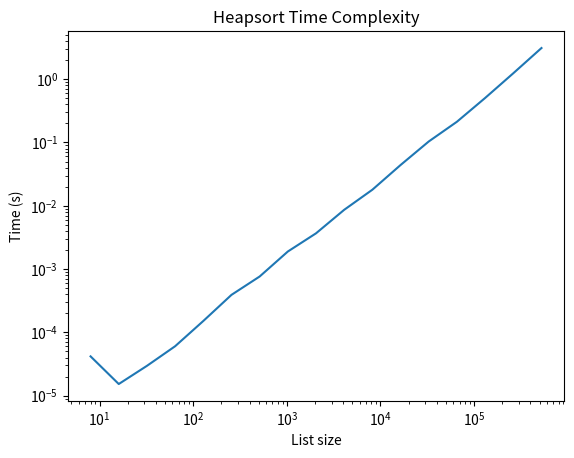

This figure's Python source:
import time
import random
import numpy as np
import matplotlib.pyplot as plt

class heapSort():
    
    def __init__(self,x):
        print("heapSort initialised")
        self.sort(x)

    def sort(self,x):
        unsorted_len = len(x)
        self.heapify(x,unsorted_len)
        while unsorted_len > 0:
            x[0],x[unsorted_len-1] = x[unsorted_len-1],x[0]
            unsorted_len = unsorted_len -1
            self.sift_down(x,0,unsorted_len-1)

    def heapify(self,x,unsorted_len):
        start = self.parentIndex(unsorted_len-1)
        while start >= 0:
            self.sift_down(x,start,unsorted_len-1)
            start = start - 1
            
    def sift_down(self,x,start,end):
        root = start
        while self.leftChildIndex(root) <= end:
            child = self.leftChildIndex(root)
            swap = root
            if x[swap] < x[child]:
                swap = child

            if child+1 <= end and x[swap] < x[child+1]:
                swap = child + 1

            if swap == root:
                return
            else:
                x[root],x[swap] = x[swap],x[root]
                root = swap

    def print_heap(self,x):
        n_levels = int(np.floor(np.log2(len(x))))
        level = 0
        ind = 0
        for level in range(n_levels):
            n_nodes = 2**level
            for i in range(ind, ind + n_nodes):
                print(str(x[i]) + " ", end = "")
            print("\n")
            ind = ind + n_nodes

    def parentIndex(self,i):
        j = int(np.floor((i-1)/2))
        return j

    def leftChildIndex(self,i):
        j = 2*i + 1
        return j

def main():
    len_list = [2**i for i in range(3,20,1)]
    t_list = []
    for l in len_list:
        x = [np.round(random.random(),3) for j in range(l)]
        t = time.time()
        hs = heapSort(x)
        delta_t = time.time() - t
        print("Time taken: " + str(np.round(delta_t,7)) + " s.")
        print("-"*10)
        t_list.append(delta_t)

    plt.loglog(len_list,t_list)
    plt.xlabel('List size')
    plt.ylabel('Time (s)')
    plt.title('Heapsort Time Complexity')
    plt.show()

if __name__ == "__main__":
    main()
